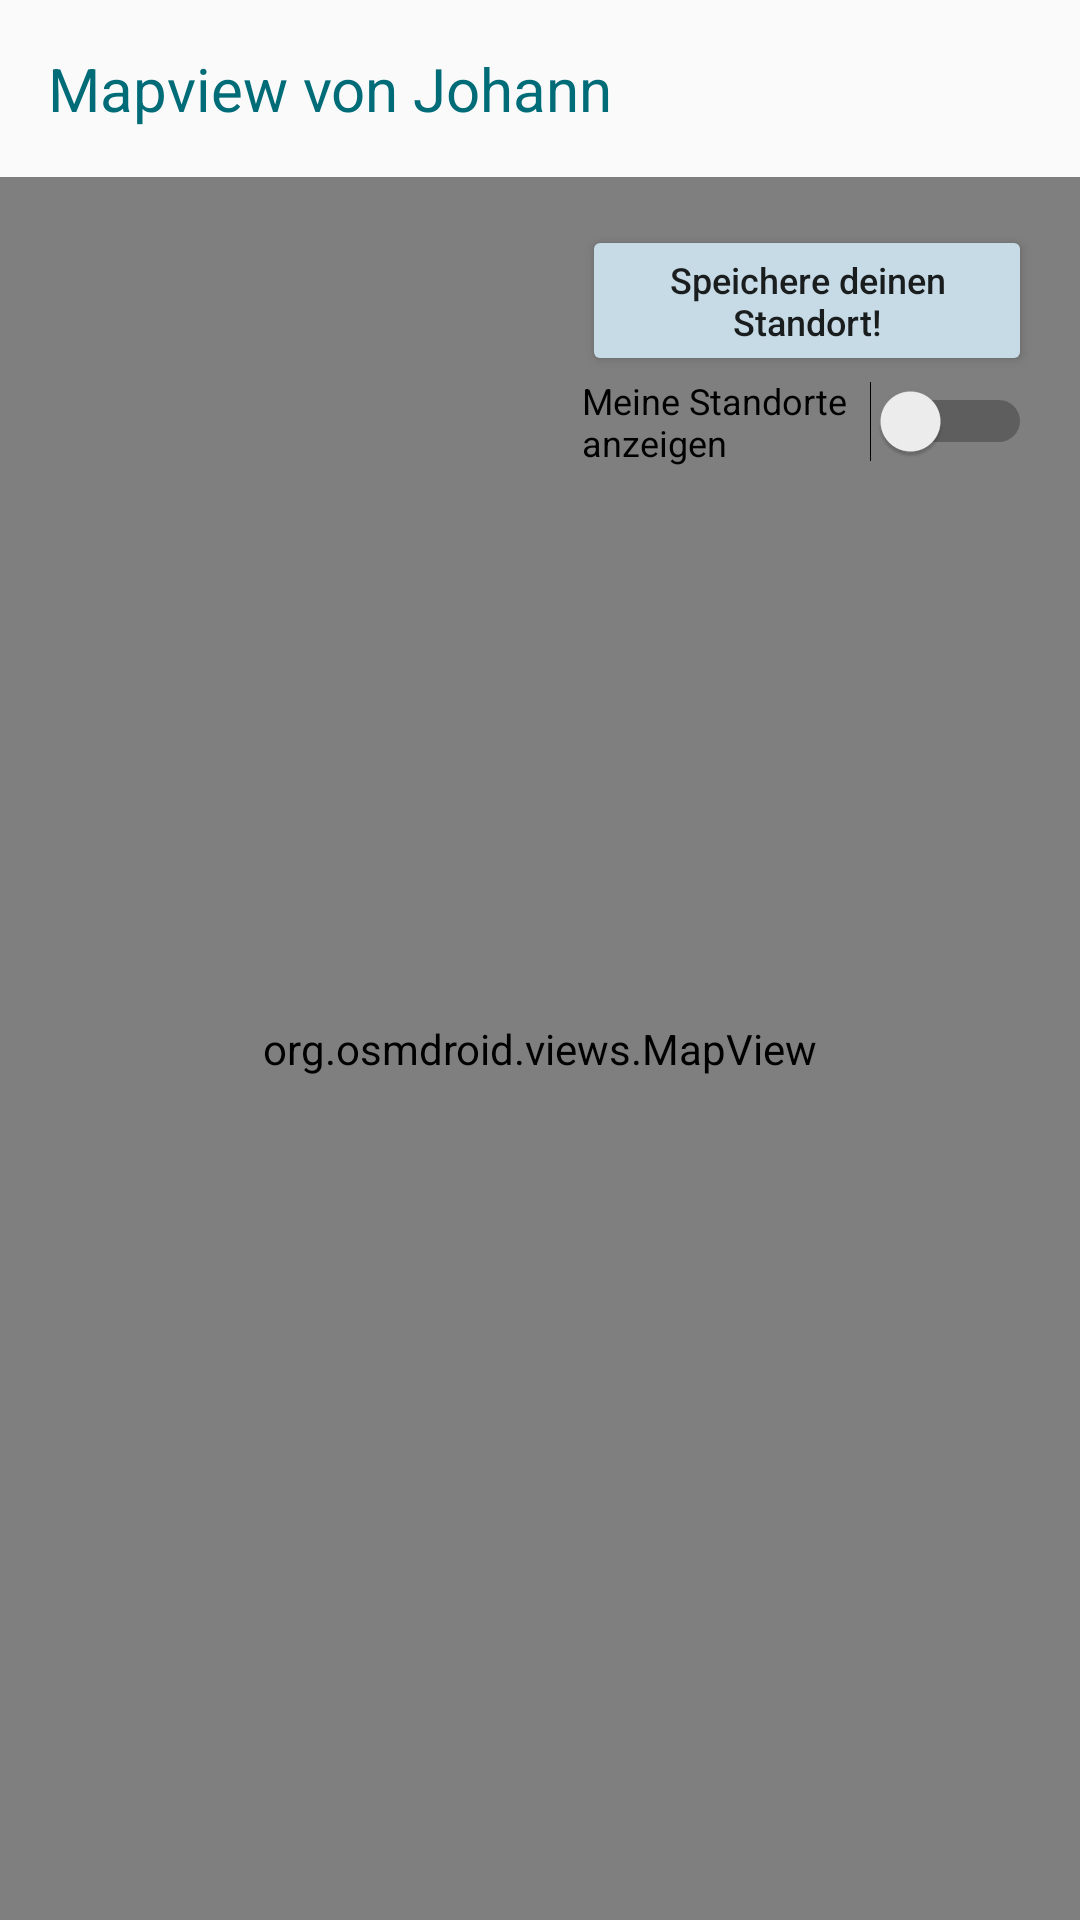

Write the Android layout XML for this screen, with the resource values it uses.
<!-- AndroidManifest.xml: application theme AppTheme -->
<!-- res/layout/fragment_mapview.xml -->
<?xml version="1.0" encoding="utf-8"?>
<androidx.constraintlayout.widget.ConstraintLayout
    xmlns:android="http://schemas.android.com/apk/res/android"
    xmlns:app="http://schemas.android.com/apk/res-auto"
    xmlns:tools="http://schemas.android.com/tools"
    android:layout_width="match_parent"
    android:layout_height="match_parent">

    
    <LinearLayout
        android:id="@+id/title_area"
        android:layout_width="match_parent"
        android:layout_height="wrap_content"
        android:layout_marginTop="@dimen/title_margin_top"
        android:layout_marginLeft="@dimen/general_margin"
        android:layout_marginRight="@dimen/general_margin"
        app:layout_constraintTop_toTopOf="parent">
        <TextView
            android:id="@+id/title_mapview"
            android:layout_width="wrap_content"
            android:layout_height="wrap_content"
            android:textSize="@dimen/title_size"
            android:textColor="@color/colorTitle"
            android:text="@string/title_mapview" />
    </LinearLayout>

    
    <RelativeLayout
        android:id="@+id/relativelayout"
        android:layout_width="match_parent"
        android:layout_height="0dp"
        android:layout_marginTop="@dimen/general_margin"
        app:layout_constraintTop_toBottomOf="@id/title_area"
        app:layout_constraintBottom_toBottomOf="parent">

        <org.osmdroid.views.MapView
            android:id="@+id/map"
            android:layout_width="fill_parent"
            android:layout_height="fill_parent" />
        <LinearLayout
            android:layout_width="150dp"
            android:layout_height="wrap_content"
            android:orientation="vertical"
            android:layout_alignTop="@id/map"
            android:layout_alignRight="@id/map"
            android:layout_margin="@dimen/general_margin"
            android:gravity="right">
            <ImageButton
                android:id="@+id/button_location"
                android:src="@drawable/ic_menu_mylocation"
                android:background="@android:color/transparent"
                android:layout_width="wrap_content"
                android:layout_height="wrap_content"/>
            <Button
                android:id="@+id/button_save_position"
                android:layout_width="wrap_content"
                android:layout_height="wrap_content"
                android:textSize="@dimen/text_size"
                android:text="@string/button_save_position"/>
            <Switch
                android:id="@+id/button_switch_locations"
                android:text="@string/button_location_marker_map"
                android:textSize="@dimen/text_size"
                android:layout_width="wrap_content"
                android:layout_height="wrap_content"/>
        </LinearLayout>
    </RelativeLayout>
</androidx.constraintlayout.widget.ConstraintLayout>
<!-- resources referenced by this layout -->
<resources>
  <color name="colorTitle">@color/colorPrimary</color>
  <dimen name="general_margin">16dp</dimen>
  <dimen name="text_size">12dp</dimen>
  <dimen name="title_margin_top">16dp</dimen>
  <dimen name="title_size">20dp</dimen>
  <string name="button_location_marker_map">Meine Standorte anzeigen</string>
  <string name="button_save_position">Speichere deinen Standort!</string>
  <string name="title_mapview">Mapview von Johann</string>
  <style name="AppTheme" parent="Theme.AppCompat.Light.DarkActionBar">
          
          <item name="colorPrimary">@color/colorPrimary</item>
          <item name="colorPrimaryDark">@color/colorPrimaryDark</item>
          <item name="colorButtonNormal">@color/button_main</item>
          <item name="colorControlHighlight">@color/button_highlight</item>
          <item name="android:textAllCaps">false</item>
          <item name="android:drawablePadding">@dimen/general_margin_half</item>
      </style>
  <color name="colorPrimary">#006c78</color>
  <color name="colorPrimaryDark">#00434A</color>
  <color name="button_main">@color/colorAccent</color>
  <color name="button_highlight">#FFFFFF</color>
  <dimen name="general_margin_half">8dp</dimen>
  <color name="colorAccent">#C7DBE6</color>
</resources>
